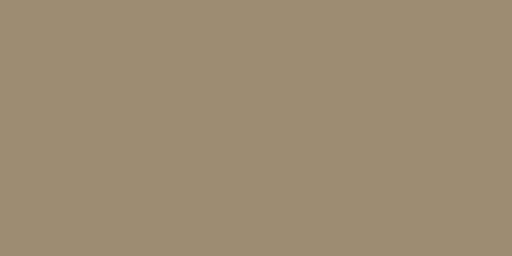
t = 0.00 s
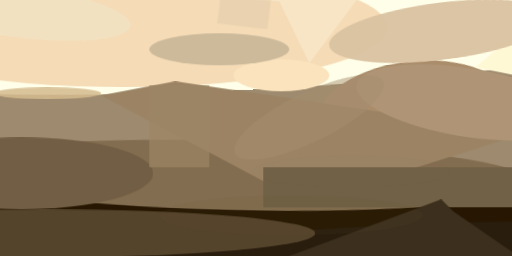
t = 2.99 s
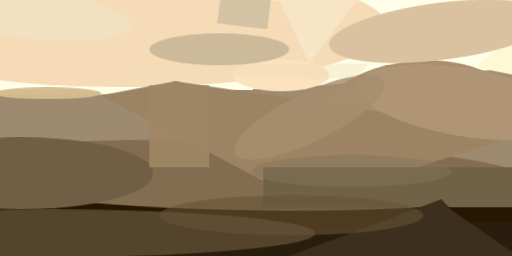
t = 3.12 s
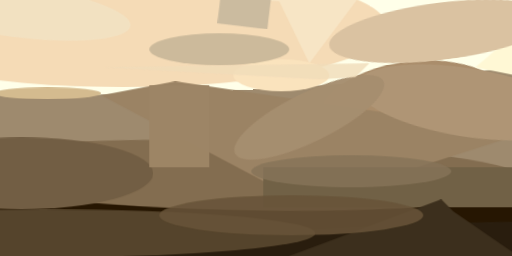
t = 3.24 s
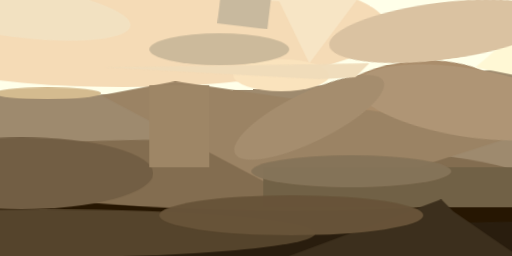
t = 3.37 s
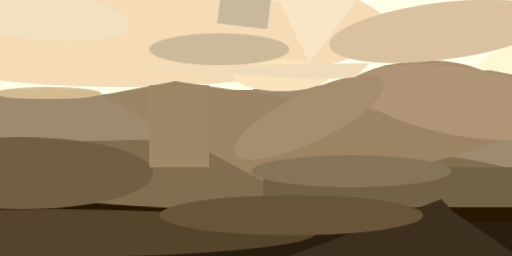
t = 3.49 s

The animated SVG that drew these frames (rendered in a browser with its animation timeline set to each time). Animation: 1 CSS @keyframes rule; one cycle of 3.49 s.

<svg xmlns="http://www.w3.org/2000/svg" viewBox="0 0 400 200"><style>@keyframes a{from{opacity: 0}to{opacity: 1}}g&gt;*{opacity: 0;animation: a .5s forwards}</style><path fill="#9e8a6e" d="M0 0h400v200H0z"/><g transform="translate(1 1) scale(1.5625)"><ellipse fill="#ffffe9" rx="1" ry="1" transform="matrix(-1.5059 -29.126 245.66796 -12.70173 124 15)" style="animation-delay:0s"/><ellipse fill="#261602" rx="1" ry="1" transform="matrix(244.42471 15.58359 -2.81478 44.14916 137 127)" style="animation-delay:.188s"/><ellipse fill="#836d50" rx="1" ry="1" transform="matrix(-.42505 17.3921 -150.96242 -3.68944 115 87)" style="animation-delay:.376s"/><ellipse fill="#291d0e" rx="1" ry="1" transform="matrix(.6505 12.4124 -152.1174 7.97214 185 125)" style="animation-delay:.562s"/><ellipse fill="#f5dbb6" cx="61" cy="13" rx="132" ry="30" style="animation-delay:.746s"/><ellipse fill="#aa8d6b" rx="1" ry="1" transform="matrix(-47.85268 4.8607 -2.5328 -24.93493 207 55)" style="animation-delay:.927s"/><path fill="#9b8364" d="M152 101l109-35L87 40l-37 7z" style="animation-delay:1.104s"/><path fill="#fff8d5" d="M267 39l-30-6 26-22 8-9z" style="animation-delay:1.277s"/><ellipse fill="#725e44" cx="10" cy="86" rx="66" ry="18" style="animation-delay:1.445s"/><ellipse fill="#fae3bd" cx="140" cy="37" rx="24" ry="8" style="animation-delay:1.607s"/><path fill="#716146" d="M131 83h125v20H131z" style="animation-delay:1.763s"/><ellipse fill="#af9575" rx="1" ry="1" transform="rotate(-81 146 -111) scale(17.07922 55.75855)" style="animation-delay:1.912s"/><ellipse fill="#ccba9b" cx="109" cy="24" rx="35" ry="8" style="animation-delay:2.054s"/><ellipse fill="#55442c" cx="21" cy="116" rx="136" ry="12" style="animation-delay:2.187s"/><path fill="#3c2f1d" d="M226 105l45 31-161 4 110-41z" style="animation-delay:2.312s"/><ellipse fill="#f2e1c1" rx="1" ry="1" transform="matrix(-57.57609 -7.25455 1.60676 -12.75212 7 5)" style="animation-delay:2.427s"/><path fill="#f7e5c5" d="M178-1l-72-1 33 2 15 31z" style="animation-delay:2.533s"/><ellipse fill="#dac2a1" rx="1" ry="1" transform="matrix(1.7898 14.19607 -56.0135 7.062 220 15)" style="animation-delay:2.629s"/><ellipse fill="#d4bb8f" cx="23" cy="46" rx="27" ry="3" style="animation-delay:2.714s"/><path fill="#9e8666" d="M74 42h30v41H74z" style="animation-delay:2.789s"/><ellipse fill="#a58d6e" rx="1" ry="1" transform="matrix(-5.3772 -11.0249 37.11131 -18.1004 154 58)" style="animation-delay:2.853s"/><path fill="#c8b99e" d="M133 14l-25-3 3-25 25 3z" style="animation-delay:2.906s"/><ellipse fill="#685439" cx="145" cy="107" rx="66" ry="10" style="animation-delay:2.947s"/><ellipse fill="#867459" cx="175" cy="85" rx="50" ry="8" style="animation-delay:2.976s"/><path fill="#f0dcba" d="M177 38l-18 1-108-6 133-2z" style="animation-delay:2.994s"/></g></svg>
